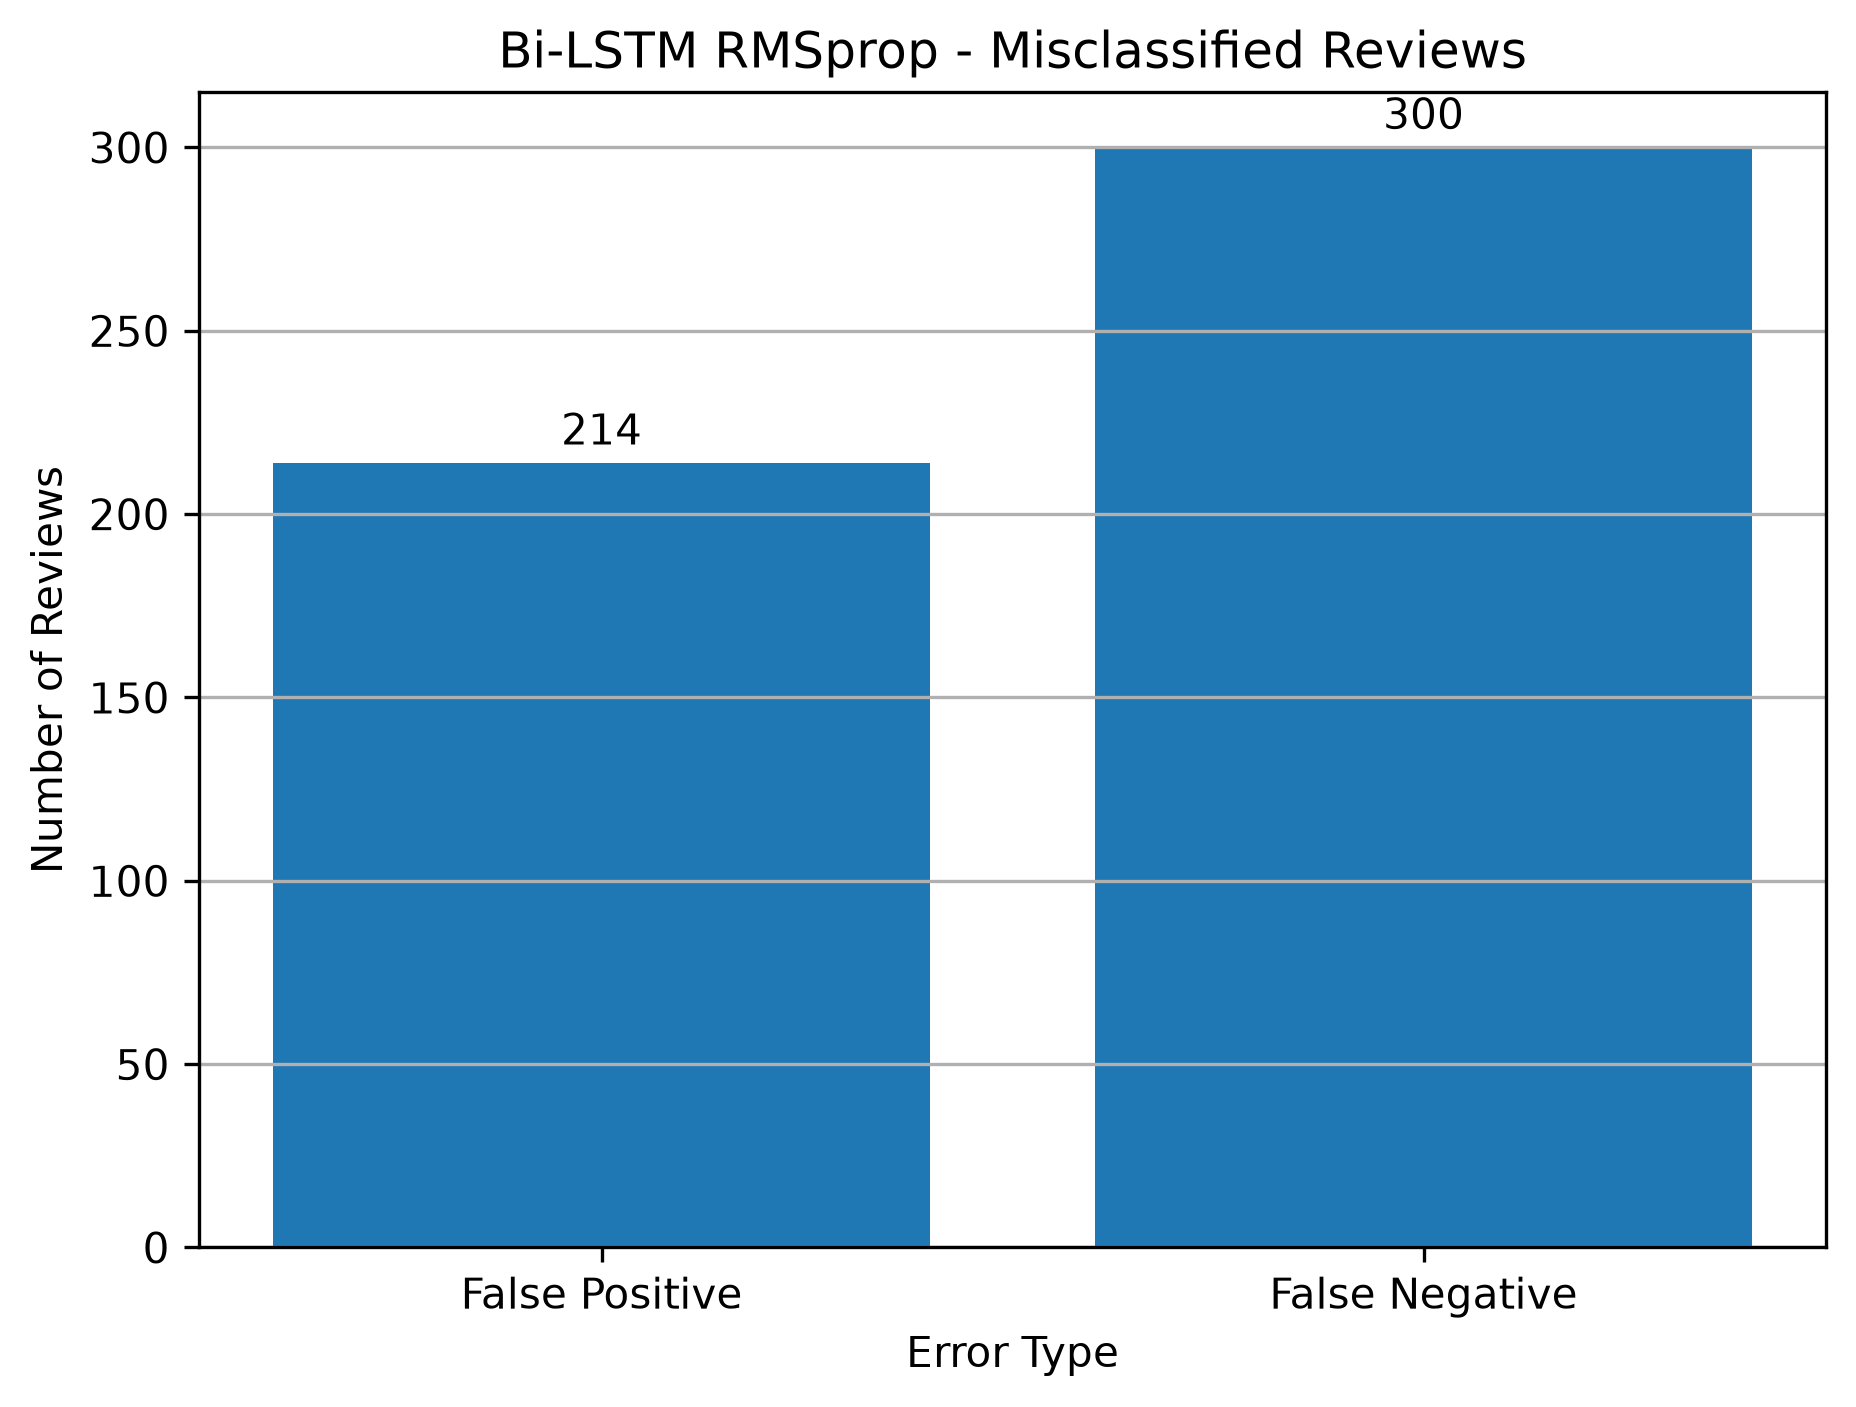

Values plotted in this chart, from the file beside it:
review, actual, predicted, probability, actual_sentiment, predicted_sentiment
we have to remember that the s were prac…, 1, 0, 0.007183, Positive, Negative
when the film started i got the feeling …, 0, 1, 0.8912, Negative, Positive
hollow man starts as brilliant but flawe…, 1, 0, 0.05277, Positive, Negative
saw this for the first time on uk tv wit…, 1, 0, 0.3594, Positive, Negative
attention spoiler many people told me th…, 1, 0, 0.006985, Positive, Negative
just to mention one more thing about gen…, 1, 0, 0.1096, Positive, Negative
i am normally not compelled to write a r…, 1, 0, 0.00909, Positive, Negative
for those who like depressing films with…, 0, 1, 0.9987, Negative, Positive
i remember viewing this movie when i was…, 0, 1, 0.9351, Negative, Positive
tromeo juliet th anniversary edition wil…, 1, 0, 0.3393, Positive, Negative
most people who chase after movies featu…, 1, 0, 0.3559, Positive, Negative
since the characters begin with unknown …, 0, 1, 0.6787, Negative, Positive
this is a snuff movie i m shocked it is …, 0, 1, 0.8363, Negative, Positive
rented the movie as a joke my friends an…, 1, 0, 0.08409, Positive, Negative
sure if you ask any mom who s the most b…, 0, 1, 0.847, Negative, Positive
humour is a very individual thing and th…, 0, 1, 0.9105, Negative, Positive
well known comedians meekly admit they w…, 1, 0, 0.03626, Positive, Negative
it s a kinder gentler cyborg movie with …, 0, 1, 0.9363, Negative, Positive
time and time again i ve stated that if …, 1, 0, 0.4979, Positive, Negative
the movie was a pleasure to watch if you…, 0, 1, 0.9972, Negative, Positive
this movie is a piece of the time in whi…, 1, 0, 0.45, Positive, Negative
no not the administration of gwb the dec…, 0, 1, 0.5994, Negative, Positive
for the first forty minutes or so luna i…, 0, 1, 0.9568, Negative, Positive
the broken is part of the after dark hor…, 0, 1, 0.9944, Negative, Positive
i could not agree less with the rating t…, 1, 0, 0.4422, Positive, Negative
one would expect a movie with a famous c…, 0, 1, 0.694, Negative, Positive
the fine cast cannot uplift this routine…, 0, 1, 0.7757, Negative, Positive
with a cheap pound shop having just open…, 0, 1, 0.9845, Negative, Positive
madhur bhandarkar directs this film that…, 1, 0, 0.4563, Positive, Negative
when we are young we all pick out an ide…, 1, 0, 0.4733, Positive, Negative
venice in jews are separated from the go…, 1, 0, 0.2278, Positive, Negative
context is everything when one goes to r…, 1, 0, 0.3588, Positive, Negative
this movie is proof that film noire is a…, 1, 0, 0.2257, Positive, Negative
ok clara bow silent film from it s a spi…, 1, 0, 0.05424, Positive, Negative
valentine dogkiller dussaut and joe the …, 1, 0, 0.01451, Positive, Negative
house of dracula works from the same bas…, 1, 0, 0.005977, Positive, Negative
may seem like an overstatement but it is…, 1, 0, 0.02061, Positive, Negative
to start off this happens to be my favor…, 1, 0, 0.03207, Positive, Negative
i just want to say that chris diamantopo…, 1, 0, 0.00573, Positive, Negative
a less than subtle poke at the beliefs a…, 0, 1, 0.7235, Negative, Positive
most of what has been said about the neg…, 0, 1, 0.6381, Negative, Positive
i found this a bit hard to follow to the…, 1, 0, 0.01256, Positive, Negative
ernest saves christmas is comedian ernes…, 0, 1, 0.9976, Negative, Positive
as americans we have come to expect crap…, 0, 1, 0.9494, Negative, Positive
of course i have disappeared into the mo…, 0, 1, 0.953, Negative, Positive
well i m not about to add to the diatrib…, 1, 0, 0.003295, Positive, Negative
daddy s girls florence lawrence and doro…, 0, 1, 0.954, Negative, Positive
i saw this movie a million years years t…, 1, 0, 0.2097, Positive, Negative
since frame number you know the good guy…, 1, 0, 0.4337, Positive, Negative
the core message is strong the cast has …, 0, 1, 0.8167, Negative, Positive
that s right you heard me i am a huge fa…, 0, 1, 0.9945, Negative, Positive
this is one of those movies when you are…, 1, 0, 0.4611, Positive, Negative
like tarzan the ape man only more so the…, 1, 0, 0.03283, Positive, Negative
what is worth mentioning that is omitted…, 1, 0, 0.3801, Positive, Negative
low budget but memorable would be shocke…, 1, 0, 0.008143, Positive, Negative
david mamet is a very interesting and a …, 0, 1, 0.998, Negative, Positive
much better than it is generally given c…, 1, 0, 0.3688, Positive, Negative
a movie has rarely left me as cold as th…, 0, 1, 0.7458, Negative, Positive
conrad hall went out with a bang the gre…, 1, 0, 0.006974, Positive, Negative
wow what a whirlwind the s is a decade w…, 1, 0, 0.04812, Positive, Negative
... 454 more rows
